Labelled photos from "my_data", an image-classification folder in FSJ-abc/Object-Detection. The possible labels are: background, defects.

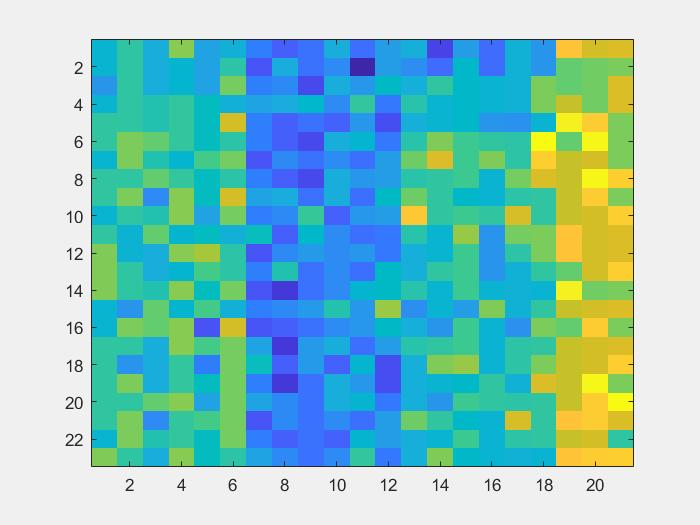
Label: background

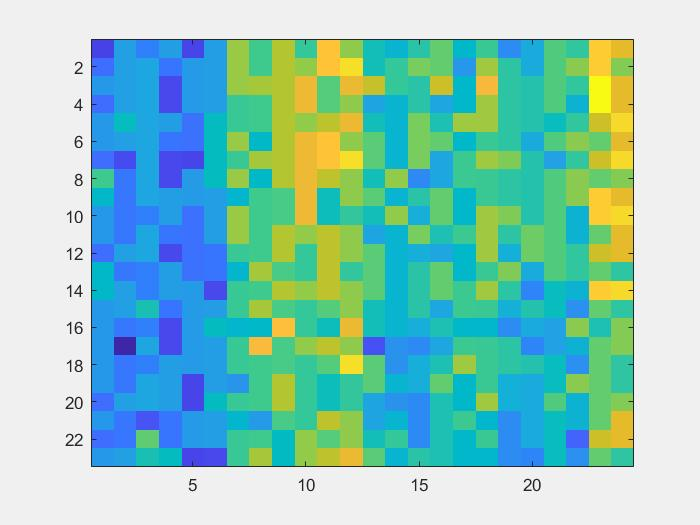
Label: background

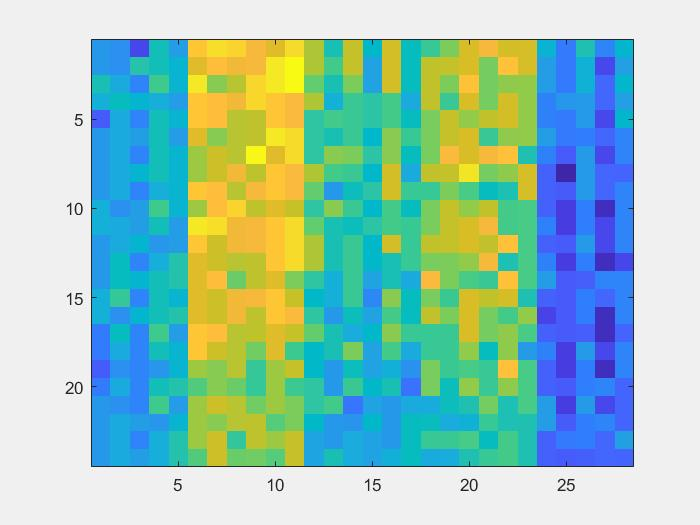
Label: background

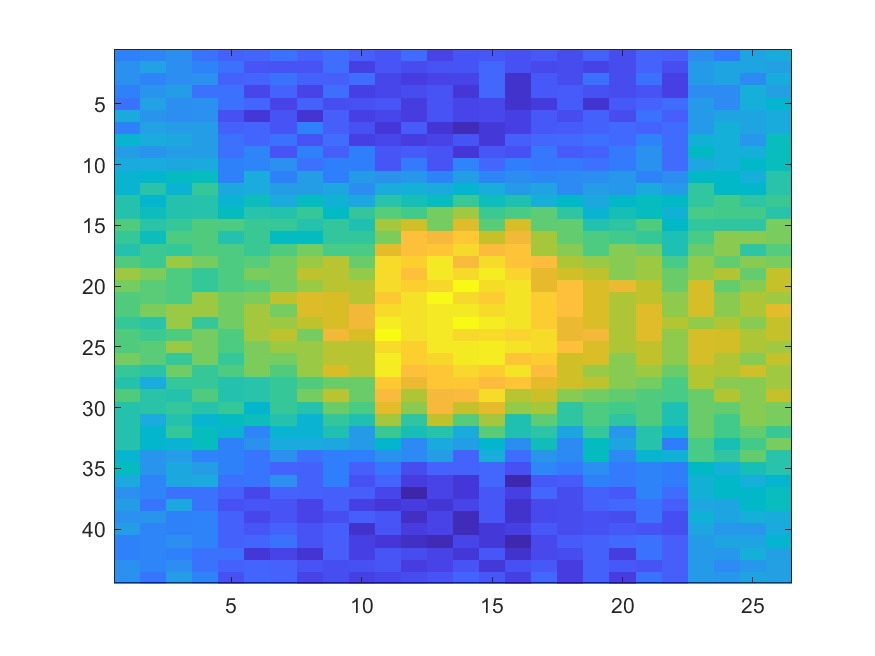
Label: defects

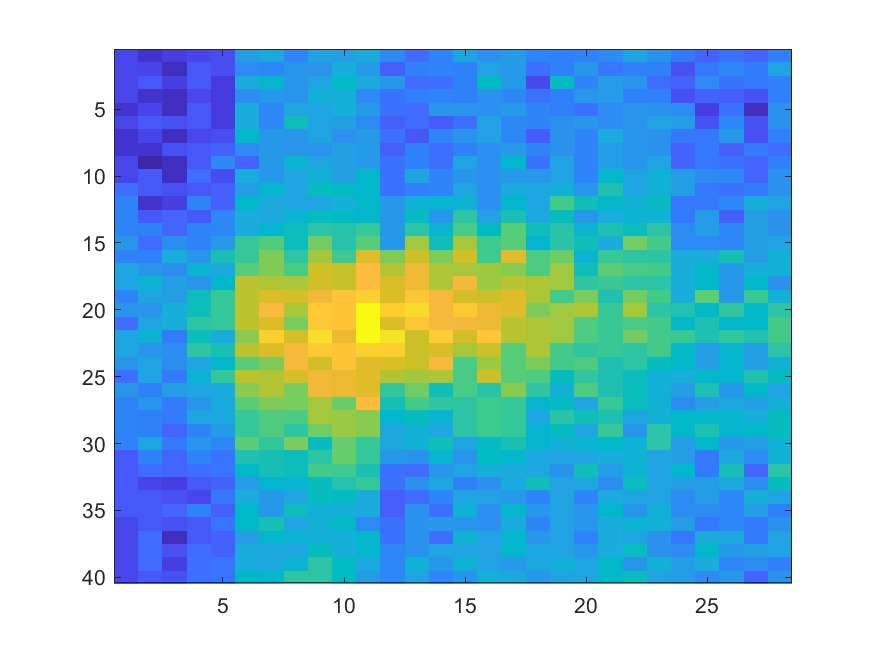
Label: defects

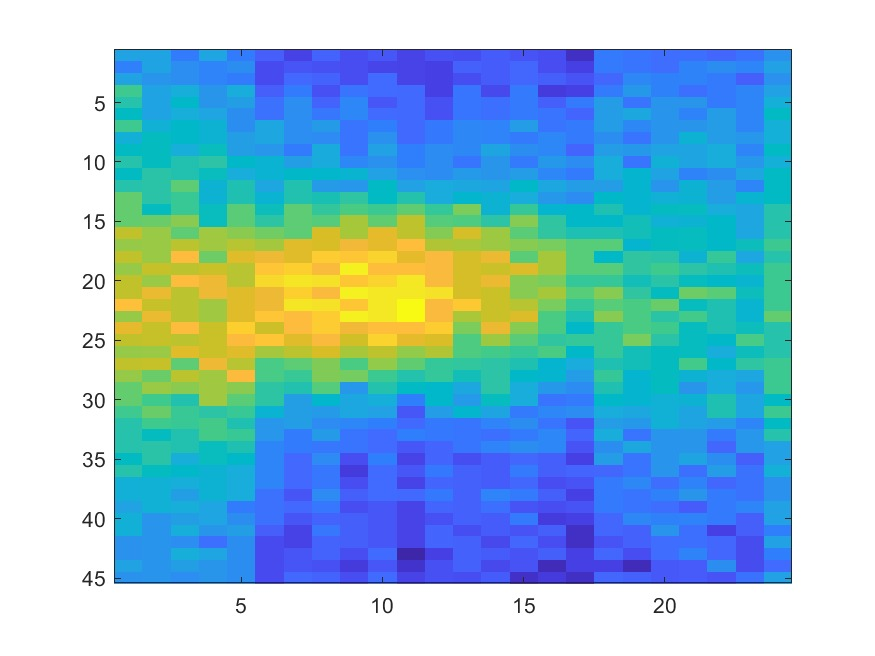
Label: defects
